Photos from the image-classification dataset "trash_cls_dataset" in the GitHub repository leexymon/YOLO-GARBAGE. Its 6 classes are: cardboard, glass, metal, paper, plastic, trash.

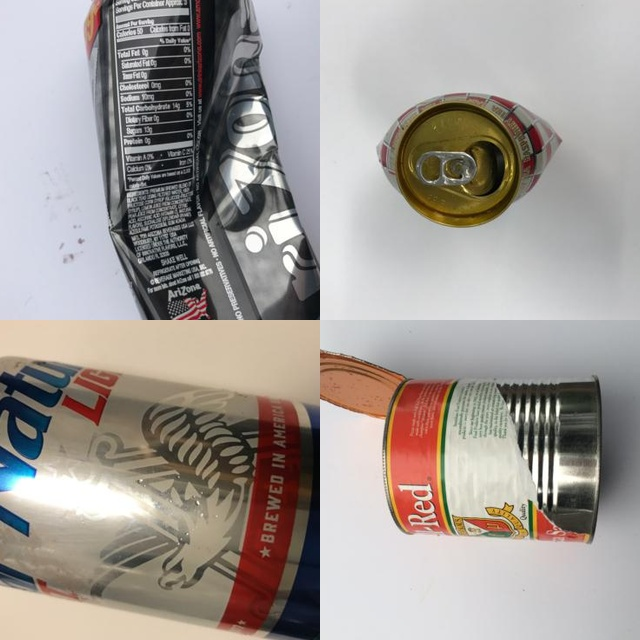
Label: metal

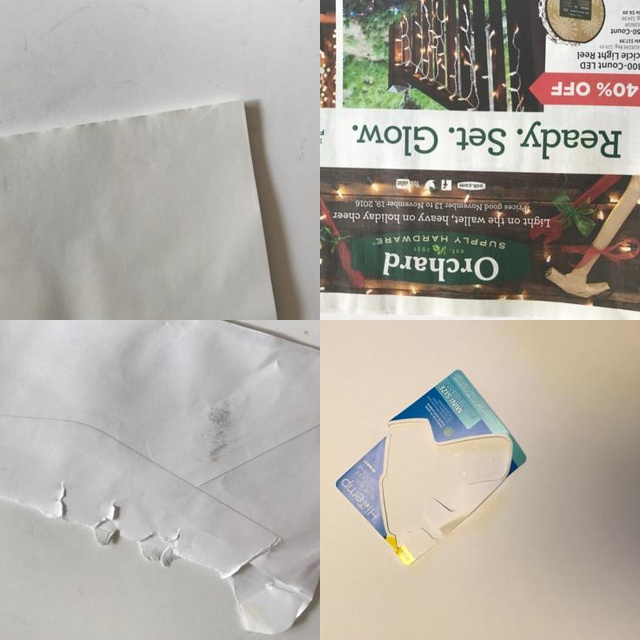
Label: paper

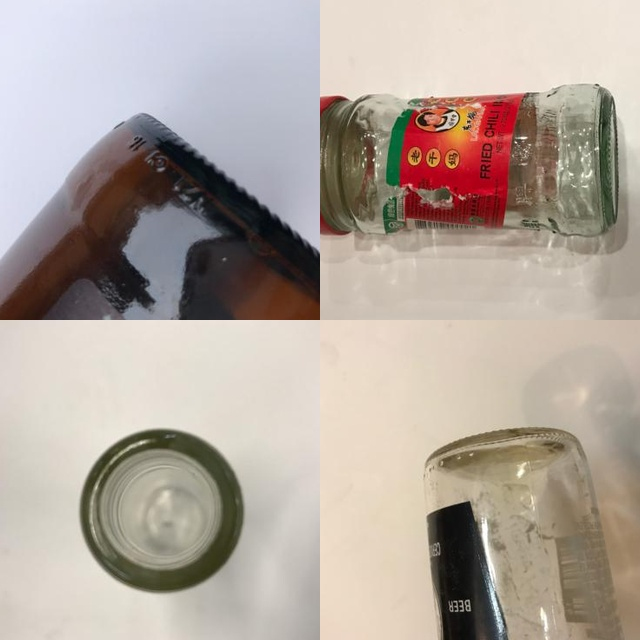
Label: glass

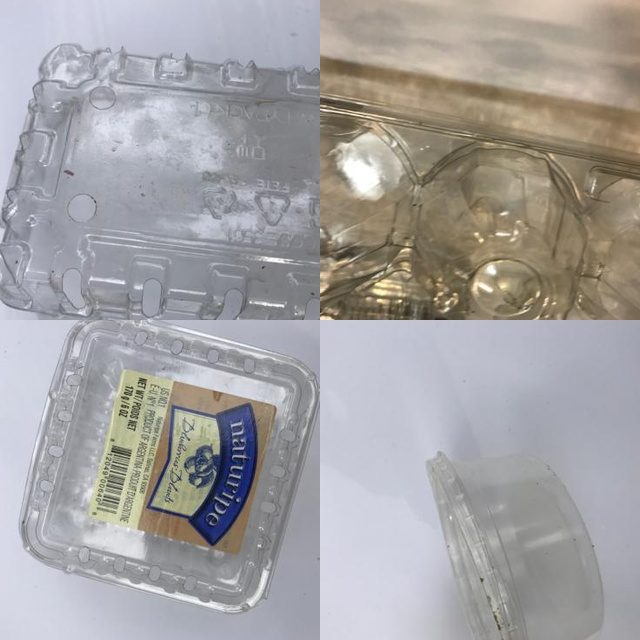
Label: plastic

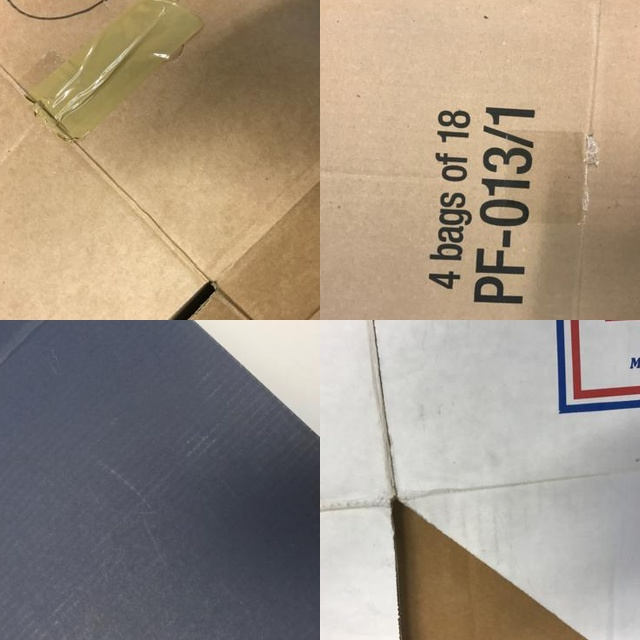
Label: cardboard

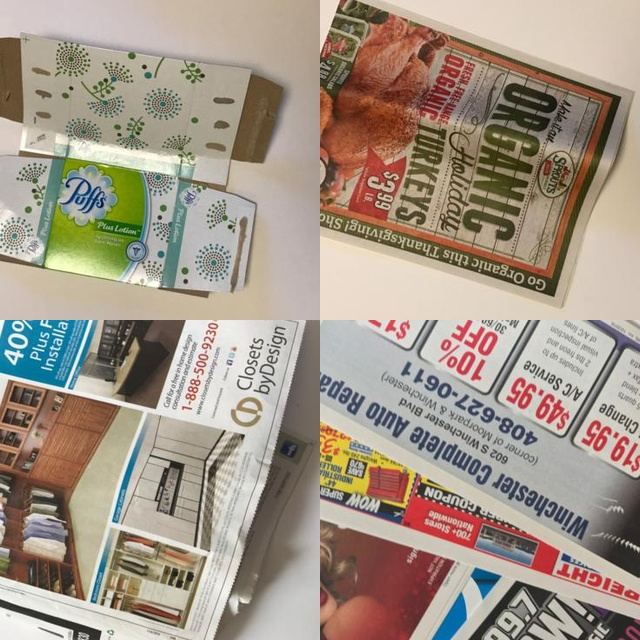
Label: paper
